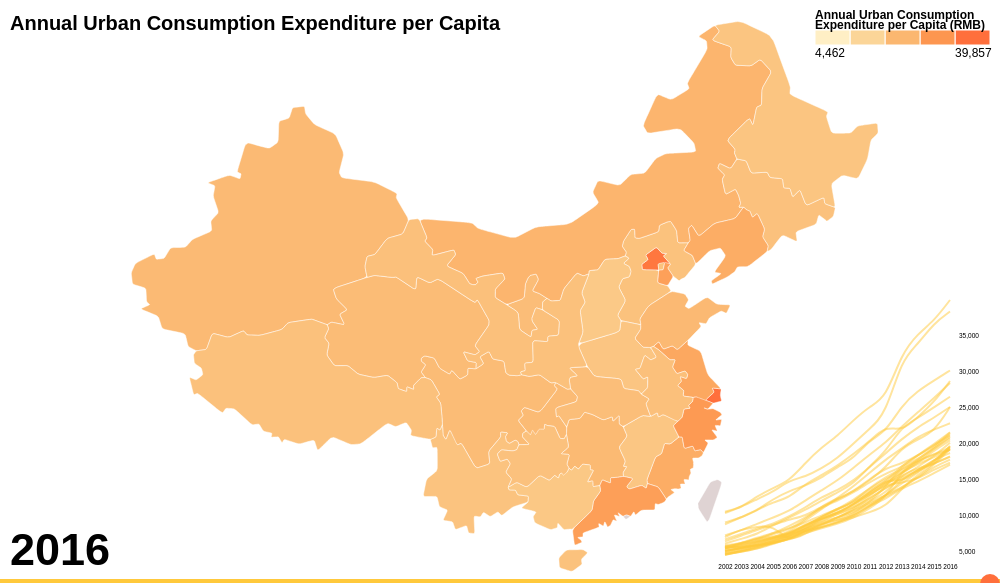
D3 v4 page, settled after 360 driven frames (6 s of simulated time); the page loaded 10 data file(s).


var margin = {top: 10, right: 10, bottom: 10, left: 10};

var svg = d3.select("svg");

var g = svg.append("g")
			.attr("transform", "translate(" + margin.left + "," + margin.top + ")");

var width = +svg.attr("width") - margin.left - margin.right,
	height = +svg.attr("height") - margin.top - margin.bottom;

var minColor = "#ffefc5",
	maxColor = "#FF6F3C",
	selectedColor = "#FF6F3C",
	lineColor = "#FFC93C",
	emptyColor = "#DFD3D3";
	
var valueUnit = " RMB";

var colorScale = d3.scaleLinear()
					.range([minColor, maxColor])
					.interpolate(d3.interpolateHcl);

var numberRound = d3.format(",.0f");
	
var projection = d3.geoMercator()
					.center([103.8191, 36.56177])
					.scale(700)
					.translate([width / 2, height / 2 + 30]);

var path = d3.geoPath()
			.projection(projection);


var marginLine = {top: 10, right: 40, bottom: 10, left: 10};

var widthLineNoMargin = 275,
	heightLineNoMargin = 275;

var widthLine = widthLineNoMargin - marginLine.left - marginLine.right,
	heightLine = heightLineNoMargin - marginLine.top - marginLine.bottom;

var xScale = d3.scaleLinear()
					.range([0, widthLine]);
				
var	yScale = d3.scaleLinear()
					.range([heightLine, 0]);
					
var drawLine = d3.line()
				.curve(d3.curveBasis)
				.x(function(d){ return xScale(d.year);})
				.y(function(d){ return yScale(d.value);});

d3.queue()
	.defer(d3.json, "provinces.json")
	.defer(d3.csv, "data.csv", getData)
	.defer(d3.csv, "food.csv", getData)
	.defer(d3.csv, "cloth.csv", getData)
	.defer(d3.csv, "residence.csv", getData)
	.defer(d3.csv, "household.csv", getData)
	.defer(d3.csv, "health.csv", getData)
	.defer(d3.csv, "transport.csv", getData)
	.defer(d3.csv, "education.csv", getData)
	.defer(d3.csv, "others.csv", getData)
	.await(drawMap);
	
function getData(d){
	return d;
}
	
function drawMap(error, border, data, food, cloth, residence, household, health, transport, education, others){

	var yearArray = Object.keys(data[0]).slice(0,-1);
	
	var initialYear = d3.extent(yearArray)[1];

	var dataByProvince = d3.map(data, function(d){ return d.Region;}),
		foodByProvince = d3.map(food, function(d){ return d.Region;}),
		clothByProvince = d3.map(cloth, function(d){ return d.Region;}),
		residenceByProvince = d3.map(residence, function(d){ return d.Region;}),
		householdByProvince = d3.map(household, function(d){ return d.Region;}),
		healthProvince = d3.map(health, function(d){ return d.Region;}),
		transportByProvince = d3.map(transport, function(d){ return d.Region;}),
		educationByProvince = d3.map(education, function(d){ return d.Region;}),
		othersByProvince = d3.map(others, function(d){ return d.Region;});
	
	function categoryByYear(year, category){
		return category.values()
						.map(function(d){
								return {Region: d.Region, Values: +d[year]};
							});
	}

	function selectedCategoryByProvince(year, category){
		var categoryByYear = category.values()
									.map(function(d){
											return {Region: d.Region, Values: +d[year]};
										});
		return d3.map(categoryByYear, function(d){
											return d.Region;
										});
	}

	var dataByYear = categoryByYear(initialYear, dataByProvince),
		foodByYear = categoryByYear(initialYear, foodByProvince),
		clothByYear = categoryByYear(initialYear, clothByProvince),
		residenceByYear = categoryByYear(initialYear, residenceByProvince),
		householdByYear = categoryByYear(initialYear, householdByProvince),
		healthByYear = categoryByYear(initialYear, healthProvince),
		transportByYear = categoryByYear(initialYear, transportByProvince),
		educationByYear = categoryByYear(initialYear, educationByProvince),
		othersByYear = categoryByYear(initialYear, othersByProvince);
	
	var selectedDataByProvince = selectedCategoryByProvince(initialYear, dataByProvince),
		selectedFoodByProvince = selectedCategoryByProvince(initialYear, foodByProvince),
		selectedClothByProvince = selectedCategoryByProvince(initialYear, clothByProvince),
		selectedResidenceByProvince = selectedCategoryByProvince(initialYear, residenceByProvince),
		selectedHouseholdByProvince = selectedCategoryByProvince(initialYear, householdByProvince),
		selectedHealthByProvince = selectedCategoryByProvince(initialYear, healthProvince),
		selectedTransportByProvince = selectedCategoryByProvince(initialYear, transportByProvince),
		selectedEducationByProvince = selectedCategoryByProvince(initialYear, educationByProvince),
		selectedOthersByProvince = selectedCategoryByProvince(initialYear, othersByProvince);
															
	var dataForLines = dataByProvince.keys().map(function(province){
													return {
														provinceName: province,
														provinceValues: dataForLine(province)
													};
												});
												
	function dataForLine(province){
		return yearArray.map(function(year){
								return {
									year: year,
									value: +dataByProvince.get(province)[year]
								};
							});
	}
	
	var yMaxValue = d3.max(data, function(province){
										return d3.max(yearArray.map(function(year){
																		return +province[year];
																	})
										);
									});
									
	var yMinValue = d3.min(data, function(province){
										return d3.min(yearArray.map(function(year){
																		return +province[year];
																	})
										);
									});
	

	xScale.domain(d3.extent(yearArray));
	yScale.domain([yMinValue, yMaxValue]);
	colorScale.domain([yMinValue, yMaxValue]);
	
	g.append("g")
		.attr("class", "map")
		.selectAll(".border")
		.data(border.features)
		.enter()
		.append("path")
		.attr("class", function(d){ return d.properties.NAME_1 + " border";})
		.attr("d", path)
		.style("fill", function(d){
							if (selectedDataByProvince.get(d.properties.NAME_1)) {
								return colorScale(selectedDataByProvince.get(d.properties.NAME_1).Values);
							} else {
								return emptyColor;
							}
						})
		.on("mouseover", provinceMouseOver)
		.on("mousemove", provinceMouseMove)
		.on("mouseout", provinceMouseOut);
	
	var gLine = g.append("g")
				.attr("transform", "translate(" + (width - widthLineNoMargin) + ", " + (height - heightLineNoMargin) + ")")
				.append("g")
				.attr("transform", "translate(" + marginLine.left + ", " + marginLine.top + ")")
				.attr("class", "lines");

	gLine.selectAll(".line")
		.data(dataForLines)
		.enter()
		.append("path")
		.attr("class", function(d){ return d.provinceName + " line";})
		.attr("d", function(d){ return drawLine(d.provinceValues);})
		.style("stroke", lineColor)
		.on("mouseover", lineMouseOver)
		.on("mouseout", lineMouseOut);
		
	function provinceMouseOver(d){
				var selectedProvince = d3.select(this);
				selectedProvince.style("fill", selectedColor);
				selectedProvince.style("stroke-width", "4px");
				
				d3.select(".province-name")
					.text(d.properties.NAME_1);

				if (selectedDataByProvince.get(d.properties.NAME_1)) {
					d3.select(".province-value").text(numberRound(selectedDataByProvince.get(d.properties.NAME_1).Values) + valueUnit);
				} else {
					d3.select(".province-value").text("No Data");
				}
					
				d3.select(".tooltip")
					.style("opacity", "0.8")
					.style("left", d3.mouse(this)[0] + 50 + "px")
					.style("top", d3.mouse(this)[1] - 90 + "px")
					.style("width", "170px")
					.style("height", "160px");
				d3.select(".tooltip-province")
					.text(d.properties.NAME_1);

				if (selectedDataByProvince.get(d.properties.NAME_1)) {
					d3.select(".tooltip-value").text("Total: " + numberRound(selectedDataByProvince.get(d.properties.NAME_1).Values) + valueUnit);
					d3.select(".tooltip-food").text("Food: " + numberRound(selectedFoodByProvince.get(d.properties.NAME_1).Values / selectedDataByProvince.get(d.properties.NAME_1).Values * 100) + "%");
					d3.select(".tooltip-cloth").text("Cloth: " + numberRound(selectedClothByProvince.get(d.properties.NAME_1).Values / selectedDataByProvince.get(d.properties.NAME_1).Values * 100) + "%");
					d3.select(".tooltip-residence").text("Residence: " + numberRound(selectedResidenceByProvince.get(d.properties.NAME_1).Values / selectedDataByProvince.get(d.properties.NAME_1).Values * 100) + "%");
					d3.select(".tooltip-household").text("Household: " + numberRound(selectedHouseholdByProvince.get(d.properties.NAME_1).Values / selectedDataByProvince.get(d.properties.NAME_1).Values * 100) + "%");
					d3.select(".tooltip-health").text("Health: " + numberRound(selectedHealthByProvince.get(d.properties.NAME_1).Values / selectedDataByProvince.get(d.properties.NAME_1).Values * 100) + "%");
					d3.select(".tooltip-transport").text("Transport: " + numberRound(selectedTransportByProvince.get(d.properties.NAME_1).Values / selectedDataByProvince.get(d.properties.NAME_1).Values * 100) + "%");
					d3.select(".tooltip-education").text("Education: " + numberRound(selectedEducationByProvince.get(d.properties.NAME_1).Values / selectedDataByProvince.get(d.properties.NAME_1).Values * 100) + "%");
					d3.select(".tooltip-others").text("Others: " + numberRound(selectedOthersByProvince.get(d.properties.NAME_1).Values / selectedDataByProvince.get(d.properties.NAME_1).Values * 100) + "%");
				} else {
					d3.select(".tooltip-value").text("Total: No Data");
					d3.select(".tooltip-food").text("Food: No Data");
					d3.select(".tooltip-cloth").text("Cloth: No Data");
					d3.select(".tooltip-residence").text("Residence: No Data");
					d3.select(".tooltip-household").text("Household: No Data");
					d3.select(".tooltip-health").text("Health: No Data");
					d3.select(".tooltip-transport").text("Transport: No Data");
					d3.select(".tooltip-education").text("Education: No Data");
					d3.select(".tooltip-others").text("Others: No Data");
				}
				
				var selectedLine = d3.select("." + d.properties.NAME_1 + ".line");
				
				selectedLine.style("stroke", selectedColor);
				selectedLine.style("stroke-width", "4px");
				selectedLine.style("opacity", "1");
	}
	
	function provinceMouseMove(d){
				var selectedProvince = d3.select(this);
				selectedProvince.style("fill", selectedColor);
				selectedProvince.style("stroke-width", "4px");
				
				d3.select(".province-name")
					.text(d.properties.NAME_1);

				if (selectedDataByProvince.get(d.properties.NAME_1)) {
					d3.select(".province-value").text(numberRound(selectedDataByProvince.get(d.properties.NAME_1).Values) + valueUnit);
				} else {
					d3.select(".province-value").text("No Data");
				}
					
				d3.select(".tooltip")
					.style("opacity", "0.8")
					.style("left", d3.mouse(this)[0] + 50 + "px")
					.style("top", d3.mouse(this)[1] - 90 + "px")
					.style("width", "170px")
					.style("height", "160px");
				d3.select(".tooltip-province")
					.text(d.properties.NAME_1);

				if (selectedDataByProvince.get(d.properties.NAME_1)) {
					d3.select(".tooltip-value").text("Total: " + numberRound(selectedDataByProvince.get(d.properties.NAME_1).Values) + valueUnit);
					d3.select(".tooltip-food").text("Food: " + numberRound(selectedFoodByProvince.get(d.properties.NAME_1).Values / selectedDataByProvince.get(d.properties.NAME_1).Values * 100) + "%");
					d3.select(".tooltip-cloth").text("Cloth: " + numberRound(selectedClothByProvince.get(d.properties.NAME_1).Values / selectedDataByProvince.get(d.properties.NAME_1).Values * 100) + "%");
					d3.select(".tooltip-residence").text("Residence: " + numberRound(selectedResidenceByProvince.get(d.properties.NAME_1).Values / selectedDataByProvince.get(d.properties.NAME_1).Values * 100) + "%");
					d3.select(".tooltip-household").text("Household: " + numberRound(selectedHouseholdByProvince.get(d.properties.NAME_1).Values / selectedDataByProvince.get(d.properties.NAME_1).Values * 100) + "%");
					d3.select(".tooltip-health").text("Health: " + numberRound(selectedHealthByProvince.get(d.properties.NAME_1).Values / selectedDataByProvince.get(d.properties.NAME_1).Values * 100) + "%");
					d3.select(".tooltip-transport").text("Transport: " + numberRound(selectedTransportByProvince.get(d.properties.NAME_1).Values / selectedDataByProvince.get(d.properties.NAME_1).Values * 100) + "%");
					d3.select(".tooltip-education").text("Education: " + numberRound(selectedEducationByProvince.get(d.properties.NAME_1).Values / selectedDataByProvince.get(d.properties.NAME_1).Values * 100) + "%");
					d3.select(".tooltip-others").text("Others: " + numberRound(selectedOthersByProvince.get(d.properties.NAME_1).Values / selectedDataByProvince.get(d.properties.NAME_1).Values * 100) + "%");
				} else {
					d3.select(".tooltip-value").text("Total: No Data");
					d3.select(".tooltip-food").text("Food: No Data");
					d3.select(".tooltip-cloth").text("Cloth: No Data");
					d3.select(".tooltip-residence").text("Residence: No Data");
					d3.select(".tooltip-household").text("Household: No Data");
					d3.select(".tooltip-health").text("Health: No Data");
					d3.select(".tooltip-transport").text("Transport: No Data");
					d3.select(".tooltip-education").text("Education: No Data");
					d3.select(".tooltip-others").text("Others: No Data");
				}
				
				var selectedLine = d3.select("." + d.properties.NAME_1 + ".line");
				
				selectedLine.style("stroke", selectedColor);
				selectedLine.style("stroke-width", "4px");
				selectedLine.style("opacity", "1");
	}
	
	function provinceMouseOut(d){
				var selectedProvince = d3.select(this);
				selectedProvince.style("fill", function(d){
													if (selectedDataByProvince.get(d.properties.NAME_1)){
														return colorScale(selectedDataByProvince.get(d.properties.NAME_1).Values);
													} else {
														return emptyColor;
													}
												});
				selectedProvince.style("stroke-width", "0.5px");
				
				d3.select(".province-name").text("");
				d3.select(".province-value").text("");
					
				d3.select(".tooltip")
					.style("opacity", "0")
					.style("width", "0px")
					.style("height", "0px");

				var selectedLine = d3.select("." + d.properties.NAME_1 + ".line")
				
				selectedLine.style("stroke", lineColor);
				selectedLine.style("stroke-width", "2px");
				selectedLine.style("opacity", "0.5");
	}		
						
	function lineMouseOver(d){
				var selectedLine = d3.select(this);
				selectedLine.style("stroke", selectedColor);
				selectedLine.style("stroke-width", "4px");
				selectedLine.style("opacity", "1");
											
				d3.select(".province-name")
					.text(d.provinceName);
				
				var selectedProvince = d3.select("." + d.provinceName + ".border");
				selectedProvince.style("fill", selectedColor);
				selectedProvince.style("stroke-width", "4px");
	}
	
	function lineMouseOut(d){
				var selectedLine = d3.select(this);
				selectedLine.style("stroke", lineColor);
				selectedLine.style("stroke-width", "2px");
				selectedLine.style("opacity", "0.5");
				
				d3.select(".province-name")
					.text("");

				var selectedProvince = d3.select("." + d.provinceName + ".border");
				selectedProvince.style("fill", colorScale(selectedDataByProvince.get(d.provinceName).Values));
				selectedProvince.style("stroke-width", "0.5px");
	}
	
	gLine.append("g")
			.attr("class", "x-axis")
			.attr("transform", "translate(0, " + heightLine + ")")
			.call(d3.axisBottom(xScale).tickFormat(d3.format(".0f")));
			
	gLine.append("g")
			.attr("class", "y-axis")
			.attr("transform", "translate(" + widthLine + ", 0)")
			.call(d3.axisRight(yScale));
			

	var legendBoxWidth = 35;
	
	g.append("g")
		.attr("class", "legend-boxes")
		.selectAll(".legend-box")
		.data([yMaxValue, ((yMaxValue - yMinValue)/4)*3+yMinValue, ((yMaxValue - yMinValue)/4)*2+yMinValue, ((yMaxValue - yMinValue)/4)*1+yMinValue, yMinValue])
		.enter()
		.append("rect")
		.attr("class", "legend-box")
		.attr("width", legendBoxWidth)
		.attr("height", 15)
		.attr("x", function(d, i){ return width - legendBoxWidth - legendBoxWidth * i;})
		.attr("y", 20)
		.style("fill", function(d){ return colorScale(d)});
		
	g.append("text")
		.attr("class", "legend-title")
		.attr("x", width - legendBoxWidth * 5)
		.attr("y", 9)
		.text("Annual Urban Consumption ");
		
	g.append("text")
		.attr("class", "legend-title")
		.attr("x", width - legendBoxWidth * 5)
		.attr("y", 19)
		.text("Expenditure per Capita (RMB)");
	
	g.append("text")
		.attr("class", "legend-label-min")
		.attr("x", width - legendBoxWidth * 5)
		.attr("y", 20 + 15 + 12)
		.text(d3.format(",.0f")(yMinValue));
		
	g.append("text")
		.attr("class", "legend-label-max")
		.attr("x", width - legendBoxWidth)
		.attr("y", 20 + 15 + 12)
		.text(d3.format(",.0f")(yMaxValue));

	g.append("text")
		.attr("class", "title")
		.attr("x", 0)
		.attr("y", 20)
		.text("Annual Urban Consumption Expenditure per Capita");
		
	g.append("text")
		.attr("class", "province-name")
		.attr("x", 0)
		.attr("y", 20 + 45);
		
	g.append("text")
		.attr("class", "province-value")
		.attr("x", 0)
		.attr("y", 75 + 20);

	g.append("text")
		.attr("class", "slider-year")
		.attr("x", 0)
		.attr("y", height);
		
	d3.select("body")
		.append("input")
		.attr("id", "slider")
		.attr("type", "range")
		.attr("min", d3.extent(yearArray)[0])
		.attr("max", d3.extent(yearArray)[1])
		.attr("step", 1)
		.attr("value", d3.extent(yearArray)[1])
		.style("background", lineColor);
	
	d3.select("body")
		.append("footer")
		.append("em")
		.text("Source: National Bureau of Statistics of China; Author of this d3 graph: Leung Tsz Chun, Max")

	d3.select(".slider-year").text(initialYear);
	
	document.getElementById("slider").oninput = function(){
		var selectedYear = this.value;
		changeYear(selectedYear);
	}
	
	function changeYear(selectedYear){
		var selectedDataByProvince = selectedCategoryByProvince(selectedYear, dataByProvince),
			selectedFoodByProvince = selectedCategoryByProvince(selectedYear, foodByProvince),
			selectedClothByProvince = selectedCategoryByProvince(selectedYear, clothByProvince),
			selectedResidenceByProvince = selectedCategoryByProvince(selectedYear, residenceByProvince),
			selectedHouseholdByProvince = selectedCategoryByProvince(selectedYear, householdByProvince),
			selectedHealthByProvince = selectedCategoryByProvince(selectedYear, healthProvince),
			selectedTransportByProvince = selectedCategoryByProvince(selectedYear, transportByProvince),
			selectedEducationByProvince = selectedCategoryByProvince(selectedYear, educationByProvince),
			selectedOthersByProvince = selectedCategoryByProvince(selectedYear, othersByProvince);

		d3.selectAll(".border")
			.style("fill", function(d){
								if (selectedDataByProvince.get(d.properties.NAME_1)) {
									return colorScale(selectedDataByProvince.get(d.properties.NAME_1).Values);
								} else {
									return emptyColor;
								}
							})
			.on("mouseover", provinceMouseOver)
			.on("mousemove", provinceMouseMove)
			.on("mouseout", provinceMouseOut);

		d3.selectAll(".line")
			.on("mouseover", lineMouseOver)
			.on("mouseout", lineMouseOut);
			
		function provinceMouseOver(d){
					var selectedProvince = d3.select(this);
					selectedProvince.style("fill", selectedColor);
					selectedProvince.style("stroke-width", "4px");
					
					d3.select(".province-name")
						.text(d.properties.NAME_1);

					if (selectedDataByProvince.get(d.properties.NAME_1)) {
						d3.select(".province-value").text(numberRound(selectedDataByProvince.get(d.properties.NAME_1).Values) + valueUnit);
					} else {
						d3.select(".province-value").text("No Data");
					}
						
					d3.select(".tooltip")
						.style("opacity", "0.8")
						.style("left", d3.mouse(this)[0] + 50 + "px")
						.style("top", d3.mouse(this)[1] - 90 + "px")
						.style("width", "170px")
						.style("height", "160px");
					d3.select(".tooltip-province")
						.text(d.properties.NAME_1);

					if (selectedDataByProvince.get(d.properties.NAME_1)) {
						d3.select(".tooltip-value").text("Total: " + numberRound(selectedDataByProvince.get(d.properties.NAME_1).Values) + valueUnit);
						d3.select(".tooltip-food").text("Food: " + numberRound(selectedFoodByProvince.get(d.properties.NAME_1).Values / selectedDataByProvince.get(d.properties.NAME_1).Values * 100) + "%");
						d3.select(".tooltip-cloth").text("Cloth: " + numberRound(selectedClothByProvince.get(d.properties.NAME_1).Values / selectedDataByProvince.get(d.properties.NAME_1).Values * 100) + "%");
						d3.select(".tooltip-residence").text("Residence: " + numberRound(selectedResidenceByProvince.get(d.properties.NAME_1).Values / selectedDataByProvince.get(d.properties.NAME_1).Values * 100) + "%");
						d3.select(".tooltip-household").text("Household: " + numberRound(selectedHouseholdByProvince.get(d.properties.NAME_1).Values / selectedDataByProvince.get(d.properties.NAME_1).Values * 100) + "%");
						d3.select(".tooltip-health").text("Health: " + numberRound(selectedHealthByProvince.get(d.properties.NAME_1).Values / selectedDataByProvince.get(d.properties.NAME_1).Values * 100) + "%");
						d3.select(".tooltip-transport").text("Transport: " + numberRound(selectedTransportByProvince.get(d.properties.NAME_1).Values / selectedDataByProvince.get(d.properties.NAME_1).Values * 100) + "%");
						d3.select(".tooltip-education").text("Education: " + numberRound(selectedEducationByProvince.get(d.properties.NAME_1).Values / selectedDataByProvince.get(d.properties.NAME_1).Values * 100) + "%");
						d3.select(".tooltip-others").text("Others: " + numberRound(selectedOthersByProvince.get(d.properties.NAME_1).Values / selectedDataByProvince.get(d.properties.NAME_1).Values * 100) + "%");
					} else {
						d3.select(".tooltip-value").text("Total: No Data");
						d3.select(".tooltip-food").text("Food: No Data");
						d3.select(".tooltip-cloth").text("Cloth: No Data");
						d3.select(".tooltip-residence").text("Residence: No Data");
						d3.select(".tooltip-household").text("Household: No Data");
						d3.select(".tooltip-health").text("Health: No Data");
						d3.select(".tooltip-transport").text("Transport: No Data");
						d3.select(".tooltip-education").text("Education: No Data");
						d3.select(".tooltip-others").text("Others: No Data");
					}
					
					var selectedLine = d3.select("." + d.properties.NAME_1 + ".line");
					
					selectedLine.style("stroke", selectedColor);
					selectedLine.style("stroke-width", "4px");
					selectedLine.style("opacity", "1");
		}

	function provinceMouseMove(d){
				var selectedProvince = d3.select(this);
				selectedProvince.style("fill", selectedColor);
				selectedProvince.style("stroke-width", "4px");
				
				d3.select(".province-name")
					.text(d.properties.NAME_1);

				if (selectedDataByProvince.get(d.properties.NAME_1)) {
					d3.select(".province-value").text(numberRound(selectedDataByProvince.get(d.properties.NAME_1).Values) + valueUnit);
				} else {
					d3.select(".province-value").text("No Data");
				}
					
				d3.select(".tooltip")
					.style("opacity", "0.8")
					.style("left", d3.mouse(this)[0] + 50 + "px")
					.style("top", d3.mouse(this)[1] - 90 + "px")
					.style("width", "170px")
					.style("height", "160px");
				d3.select(".tooltip-province")
					.text(d.properties.NAME_1);

				if (selectedDataByProvince.get(d.properties.NAME_1)) {
					d3.select(".tooltip-value").text("Total: " + numberRound(selectedDataByProvince.get(d.properties.NAME_1).Values) + valueUnit);
					d3.select(".tooltip-food").text("Food: " + numberRound(selectedFoodByProvince.get(d.properties.NAME_1).Values / selectedDataByProvince.get(d.properties.NAME_1).Values * 100) + "%");
					d3.select(".tooltip-cloth").text("Cloth: " + numberRound(selectedClothByProvince.get(d.properties.NAME_1).Values / selectedDataByProvince.get(d.properties.NAME_1).Values * 100) + "%");
					d3.select(".tooltip-residence").text("Residence: " + numberRound(selectedResidenceByProvince.get(d.properties.NAME_1).Values / selectedDataByProvince.get(d.properties.NAME_1).Values * 100) + "%");
					d3.select(".tooltip-household").text("Household: " + numberRound(selectedHouseholdByProvince.get(d.properties.NAME_1).Values / selectedDataByProvince.get(d.properties.NAME_1).Values * 100) + "%");
					d3.select(".tooltip-health").text("Health: " + numberRound(selectedHealthByProvince.get(d.properties.NAME_1).Values / selectedDataByProvince.get(d.properties.NAME_1).Values * 100) + "%");
					d3.select(".tooltip-transport").text("Transport: " + numberRound(selectedTransportByProvince.get(d.properties.NAME_1).Values / selectedDataByProvince.get(d.properties.NAME_1).Values * 100) + "%");
					d3.select(".tooltip-education").text("Education: " + numberRound(selectedEducationByProvince.get(d.properties.NAME_1).Values / selectedDataByProvince.get(d.properties.NAME_1).Values * 100) + "%");
					d3.select(".tooltip-others").text("Others: " + numberRound(selectedOthersByProvince.get(d.properties.NAME_1).Values / selectedDataByProvince.get(d.properties.NAME_1).Values * 100) + "%");
				} else {
					d3.select(".tooltip-value").text("Total: No Data");
					d3.select(".tooltip-food").text("Food: No Data");
					d3.select(".tooltip-cloth").text("Cloth: No Data");
					d3.select(".tooltip-residence").text("Residence: No Data");
					d3.select(".tooltip-household").text("Household: No Data");
					d3.select(".tooltip-health").text("Health: No Data");
					d3.select(".tooltip-transport").text("Transport: No Data");
					d3.select(".tooltip-education").text("Education: No Data");
					d3.select(".tooltip-others").text("Others: No Data");
				}
				
				var selectedLine = d3.select("." + d.properties.NAME_1 + ".line");
				
				selectedLine.style("stroke", selectedColor);
				selectedLine.style("stroke-width", "4px");
				selectedLine.style("opacity", "1");
	}

		function provinceMouseOut(d){
					var selectedProvince = d3.select(this);
					selectedProvince.style("fill", function(d){
														if (selectedDataByProvince.get(d.properties.NAME_1)){
															return colorScale(selectedDataByProvince.get(d.properties.NAME_1).Values);
														} else {
															return emptyColor;
														}
													});
					selectedProvince.style("stroke-width", "0.5px");
					
					d3.select(".province-name").text("");
					d3.select(".province-value").text("");
						
					d3.select(".tooltip")
						.style("opacity", "0")
						.style("width", "0px")
						.style("height", "0px");

					var selectedLine = d3.select("." + d.properties.NAME_1 + ".line")
					
					selectedLine.style("stroke", lineColor);
					selectedLine.style("stroke-width", "2px");
					selectedLine.style("opacity", "0.5");
		}		
							
		function lineMouseOver(d){
					var selectedLine = d3.select(this);
					selectedLine.style("stroke", selectedColor);
					selectedLine.style("stroke-width", "4px");
					selectedLine.style("opacity", "1");
												
					d3.select(".province-name")
						.text(d.provinceName);
					
					var selectedProvince = d3.select("." + d.provinceName + ".border");
					selectedProvince.style("fill", selectedColor);
					selectedProvince.style("stroke-width", "4px");
		}
		
		function lineMouseOut(d){
					var selectedLine = d3.select(this);
					selectedLine.style("stroke", lineColor);
					selectedLine.style("stroke-width", "2px");
					selectedLine.style("opacity", "0.5");
					
					d3.select(".province-name")
						.text("");

					var selectedProvince = d3.select("." + d.provinceName + ".border");
					selectedProvince.style("fill", colorScale(selectedDataByProvince.get(d.provinceName).Values));
					selectedProvince.style("stroke-width", "0.5px");
		}
		
		d3.select(".slider-year").text(selectedYear);
	}
}


### data: data.csv
Region, 2016, 2015, 2014, 2013, 2012, 2011, 2010, 2009, 2008, 2007, 2006, 2005, 2004, 2003, 2002
Beijing, 38256, 36642, 33717, 31632, 24046, 21984, 19934, 17893, 16460, 15330, 14825, 13244, 12200, 11124, 10285
Tianjin, 28345, 26230, 24290, 22306, 20024, 18424, 16562, 14801, 13422, 12029, 10548, 9653, 8802, 7868, 7192
Hebei, 19106, 17587, 16204, 14970, 12531, 11609, 10318, 9679, 9087, 8235, 7344, 6700, 5819, 5440, 5069
Shanxi, 16993, 15819, 14637, 13763, 12212, 11354, 9793, 9355, 8807, 8102, 7171, 6343, 5654, 5105, 4711
InnerMongolia, 22744, 21876, 20885, 19244, 17717, 15878, 13995, 12370, 10829, 9282, 7667, 6929, 6219, 5419, 4860
Liaoning, 24996, 21557, 20520, 19318, 16594, 14790, 13280, 12325, 11232, 9430, 7988, 7369, 6543, 6078, 5343
Jilin, 19166, 17973, 17156, 15941, 14614, 13011, 11679, 10914, 9729, 8560, 7353, 6795, 6069, 5492, 4974
Heilongjiang, 18145, 17152, 16467, 15704, 12984, 12054, 10684, 9630, 8623, 7519, 6655, 6178, 5568, 5015, 4462
Shanghai, 39857, 36946, 35182, 32447, 26254, 25102, 23200, 20992, 19398, 17255, 14762, 13773, 12631, 11040, 10464
Jiangsu, 26433, 24966, 23476, 22262, 18825, 16782, 14358, 13153, 11978, 10715, 9629, 8622, 7332, 6709, 6043
Zhejiang, 30068, 28661, 27242, 25254, 21545, 20438, 17858, 16684, 15158, 14091, 13348, 12254, 10636, 9713, 8713
Anhui, 19606, 17234, 16107, 14594, 15012, 13182, 11513, 10234, 9524, 8532, 7295, 6368, 5711, 5064, 4736
Fujian, 25006, 23520, 22204, 20565, 18593, 16661, 14750, 13451, 12501, 11055, 9808, 8794, 8161, 7356, 6632
Jiangxi, 17696, 16732, 15142, 13843, 12776, 11747, 10619, 9740, 8717, 7811, 6646, 6109, 5338, 4915, 4549
Shandong, 21495, 19854, 18323, 16646, 15778, 14561, 13118, 12013, 11007, 9667, 8468, 7457, 6674, 6069, 5596
Henan, 18088, 17154, 16184, 15249, 13733, 12336, 10838, 9567, 8838, 7827, 6685, 6038, 5294, 4942, 4505
Hubei, 20040, 18192, 16681, 15334, 14496, 13164, 11451, 10294, 9478, 8701, 7397, 6737, 6398, 5963, 5609
Hunan, 21420, 19501, 18335, 16867, 14609, 13403, 11825, 10828, 9946, 8991, 8169, 7505, 6885, 6083, 5575
Guangdong, 28613, 25673, 23612, 21621, 22396, 20252, 18490, 16858, 15528, 14337, 12432, 11810, 10695, 9636, 8988
Guangxi, 17268, 16321, 15045, 14470, 14244, 12848, 11490, 10352, 9627, 8151, 6792, 7033, 6446, 5764, 5413
Hainan, 19015, 18448, 17514, 15834, 14457, 12643, 10927, 10087, 9408, 8293, 7127, 5929, 5802, 5502, 5460
Chongqing, 21031, 19742, 18279, 17124, 16573, 14974, 13335, 12144, 11147, 9890, 9399, 8623, 7973, 7118, 6360
Sichuan, 20660, 19277, 17760, 16098, 15050, 13696, 12105, 10860, 9679, 8692, 7525, 6891, 6371, 5759, 5413
Guizhou, 19202, 16914, 15255, 13768, 12586, 11353, 10058, 9048, 8349, 7759, 6848, 6159, 5494, 4949, 4598
Yunnan, 18622, 17675, 16268, 14862, 13884, 12248, 11074, 10202, 9077, 7922, 7380, 6997, 6837, 6024, 5828
Tibet, 19440, 17022, 15669, 13679, 11184, 10399, 9686, 9034, 8324, 7532, 6193, 8617, 8338, 8045, 6952
Shaanxi, 19369, 18464, 17546, 16399, 15333, 13783, 11822, 10706, 9772, 8427, 7553, 6656, 6233, 5666, 5378
Gansu, 19539, 17451, 15942, 14411, 12847, 11189, 9895, 8891, 8309, 7876, 6974, 6529, 5937, 5299, 5064
Qinghai, 20853, 19201, 17493, 16223, 12346, 10956, 9614, 8786, 8193, 7512, 6530, 6245, 5759, 5400, 5042
Ningxia, 20364, 18984, 17216, 15807, 14067, 12896, 11334, 10280, 9558, 7817, 7206, 6404, 5821, 5330, 5105
Xinjiang, 21228, 19415, 17685, 16858, 13892, 11839, 10197, 9328, 8669, 7874, 6730, 6208, 5774, 5541, 5636

### data: cloth.csv
Region, 2016, 2015, 2014, 2013, 2012, 2011, 2010, 2009, 2008, 2007, 2006, 2005, 2004, 2003, 2002
Beijing, 2643, 2651, 2587, 2795, 2639, 2266, 2088, 1796, 1572, 1513, 1442, 1184, 1062, 906.2, 863.9
Tianjin, 2114, 2144, 2051, 1951, 1881, 1755, 1568, 1363, 1154, 1024, 864.9, 698.9, 624.6, 579.7, 583.3
Hebei, 1614, 1544, 1424, 1488, 1542, 1426, 1226, 1190, 1137, 975.9, 849.6, 787.3, 630.9, 587.6, 577.4
Shanxi, 1603, 1705, 1616, 1628, 1530, 1462, 1206, 1162, 1138, 1065, 1017, 933, 747.4, 725.8, 657
InnerMongolia, 2543, 2474, 2395, 2777, 2730, 2514, 2204, 1857, 1617, 1397, 1169, 1048, 897.9, 793.5, 674.6
Liaoning, 2321, 2066, 1987, 2101, 2042, 1855, 1587, 1339, 1187, 1018, 846.9, 740.8, 651.7, 637.4, 645.6
Jilin, 1819, 1813, 1801, 1961, 2045, 1770, 1571, 1419, 1260, 1127, 907.6, 826.2, 739.5, 666.5, 627.5
Heilongjiang, 1804, 1774, 1813, 1803, 1807, 1682, 1608, 1404, 1217, 1022, 971.4, 878, 719.3, 696.2, 610.8
Shanghai, 1835, 1712, 1700, 2032, 2111, 2054, 1794, 1593, 1521, 1330, 1027, 940.5, 796.7, 750.8, 612.8
Jiangsu, 1810, 1781, 1753, 2013, 1916, 1772, 1466, 1298, 1167, 990, 886.8, 804.2, 611, 587.9, 534.5
Zhejiang, 1904, 2041, 1998, 2235, 2110, 2139, 1802, 1615, 1546, 1406, 1384, 1264, 941.8, 830, 744
Anhui, 1491, 1403, 1334, 1687, 1541, 1371, 1226, 1080, 1011, 906.5, 869.6, 763.5, 637.9, 558.1, 557.9
Fujian, 1444, 1490, 1461, 1685, 1634, 1495, 1281, 1172, 1105, 940.7, 784.7, 708.8, 598.4, 576.2, 527.5
Jiangxi, 1472, 1478, 1395, 1566, 1477, 1273, 1139, 1053, 969.6, 915.1, 725.7, 647.8, 513.6, 480.9, 447.8
Shandong, 1978, 1943, 1801, 2277, 2197, 2009, 1745, 1549, 1394, 1238, 1091, 925.9, 829.2, 790.6, 751.8
Henan, 1747, 1798, 1823, 1917, 1886, 1707, 1445, 1271, 1142, 1053, 919.3, 806.4, 650.3, 602.6, 570.5
Hubei, 1557, 1523, 1464, 1882, 1783, 1678, 1416, 1210, 1099, 1047, 877, 806.7, 711, 669.3, 592.9
Hunan, 1666, 1638, 1442, 1520, 1625, 1499, 1278, 1146, 1091, 1018, 868.2, 790.7, 689.5, 621.3, 577.7
Guangdong, 1583, 1454, 1345, 1615, 1521, 1405, 1231, 1064, 975.1, 814.6, 719.3, 673.9, 620.1, 559.9, 490.9
Guangxi, 886.3, 845.8, 794.6, 1016, 1146, 1019, 926.4, 855.6, 772.3, 656.7, 477.7, 520, 423.2, 373.6, 409
Hainan, 859.6, 828.6, 829.9, 932.6, 865, 780.1, 636.1, 581.7, 491.8, 452.9, 375.4, 309.5, 300.2, 279.6, 266.5
Chongqing, 1939, 1932, 1878, 2334, 2229, 2057, 1698, 1504, 1294, 1171, 1039, 849.5, 779.7, 735, 618.6
Sichuan, 1768, 1704, 1539, 1728, 1651, 1484, 1260, 1178, 1042, 949.7, 754.9, 640.9, 557.9, 536.5, 506.6
Guizhou, 1525, 1347, 1246, 1402, 1399, 1210, 1102, 1012, 851.5, 910.3, 832.7, 702.9, 585.2, 524.9, 483.8
Yunnan, 1196, 1138, 1067, 1357, 1760, 1587, 1159, 1102, 1026, 859.7, 745.1, 643.9, 651.7, 594.5, 539.5
Tibet, 1812, 1612, 1656, 1528, 1362, 1261, 1159, 1086, 1012, 880.1, 734.8, 1052, 1080, 1130, 1130
Shaanxi, 1542, 1500, 1470, 1915, 1789, 1673, 1428, 1210, 1048, 910.3, 768.5, 673.1, 609.3, 559.1, 508.3
Gansu, 1777, 1758, 1654, 1747, 1631, 1470, 1256, 1170, 1023, 939.9, 854, 806.3, 736.2, 645.2, 583
Qinghai, 1964, 1902, 1754, 1675, 1512, 1394, 1186, 1043, 945.1, 898.5, 725, 690.8, 622, 612.8, 556
Ningxia, 1727, 1787, 1729, 1737, 1876, 1702, 1418, 1261, 1179, 994.5, 874.4, 776.5, 636.8, 585.2, 578.2
Xinjiang, 1966, 2013, 1912, 2037, 2031, 1716, 1513, 1357, 1245, 1184, 953, 826, 766.7, 783.5, 781

### data: food.csv
Region, 2016, 2015, 2014, 2013, 2012, 2011, 2010, 2009, 2008, 2007, 2006, 2005, 2004, 2003, 2002
Beijing, 8070, 8091, 8007, 8170, 7535, 6906, 6393, 5936, 5562, 4934, 4560, 4216, 3926, 3523, 3472
Tianjin, 8680, 8448, 8070, 7943, 7344, 6663, 5940, 5404, 5005, 4249, 3680, 3543, 3278, 2964, 2607
Hebei, 4992, 4581, 4241, 4405, 4211, 3927, 3335, 3251, 3155, 2790, 2492, 2316, 2142, 1912, 1795
Shanxi, 3863, 3981, 3804, 3677, 3856, 3558, 3053, 3072, 2975, 2600, 2252, 2057, 1918, 1712, 1531
InnerMongolia, 6446, 6210, 6003, 6118, 5463, 4962, 4212, 3773, 3554, 2825, 2324, 2178, 2025, 1706, 1532
Liaoning, 6902, 6092, 5817, 5804, 5809, 5255, 4658, 4681, 4378, 3560, 3102, 2861, 2644, 2395, 2075
Jilin, 4976, 4641, 4478, 4658, 4635, 4253, 3768, 3637, 3307, 2843, 2457, 2356, 2180, 1958, 1810
Heilongjiang, 5019, 4750, 4532, 5070, 4687, 4348, 3785, 3397, 3128, 2633, 2216, 2072, 1972, 1784, 1585
Shanghai, 10015, 9691, 9439, 9823, 9656, 8906, 7777, 7345, 7109, 6126, 5249, 4940, 4593, 4103, 4120
Jiangsu, 7389, 7004, 6696, 7074, 6658, 6061, 5243, 4774, 4545, 3929, 3463, 3206, 2932, 2567, 2442
Zhejiang, 8467, 8092, 7705, 8008, 7552, 7066, 6118, 5605, 5523, 4893, 4393, 4140, 3851, 3558, 3474
Anhui, 6382, 5802, 5360, 6370, 5815, 5247, 4370, 4051, 3905, 3384, 3091, 2782, 2509, 2239, 2045
Fujian, 8300, 7759, 7369, 7425, 7317, 6535, 5791, 5336, 5079, 4296, 3854, 3595, 3395, 3105, 2881
Jiangxi, 5668, 5408, 4966, 5221, 5072, 4675, 4195, 3882, 3633, 3193, 2637, 2495, 2296, 1980, 1844
Shandong, 5929, 5527, 5298, 5626, 5201, 4828, 4206, 3954, 3699, 3181, 2712, 2513, 2311, 2051, 1928
Henan, 5068, 4819, 4662, 4914, 4608, 4213, 3576, 3273, 3080, 2707, 2215, 2068, 1855, 1662, 1517
Hubei, 6294, 5829, 5391, 6259, 5838, 5364, 4429, 4160, 3996, 3456, 2868, 2625, 2516, 2280, 2088
Hunan, 6408, 6076, 5596, 5584, 5442, 4944, 4322, 4175, 3970, 3244, 2851, 2689, 2480, 2179, 1986
Guangdong, 9422, 8533, 7850, 8857, 8258, 7472, 6747, 6225, 5867, 5057, 4504, 4265, 3953, 3584, 3460
Guangxi, 5937, 5610, 5294, 5841, 5553, 5074, 4373, 4130, 4083, 3398, 2857, 2907, 2727, 2306, 2201
Hainan, 7420, 7052, 6655, 6979, 6556, 5674, 4896, 4508, 4227, 3547, 3098, 2820, 2723, 2463, 2436
Chongqing, 6884, 6628, 6308, 7245, 6870, 5848, 5013, 4576, 4418, 3674, 3416, 3136, 3015, 2702, 2419
Sichuan, 7118, 6783, 6204, 6472, 6074, 5572, 4780, 4392, 4256, 3580, 2838, 2710, 2560, 2241, 2156
Guizhou, 6010, 5283, 4810, 4915, 4993, 4566, 4014, 3756, 3598, 3122, 2649, 2458, 2260, 1968, 1789
Yunnan, 5528, 5346, 4987, 5741, 5468, 4802, 4594, 4461, 4272, 3562, 3102, 2997, 2896, 2507, 2423
Tibet, 8728, 7238, 6167, 5889, 5518, 5184, 4848, 4582, 4263, 3836, 3108, 3830, 3799, 3543, 2837
Shaanxi, 5422, 5146, 4800, 6076, 5551, 5040, 4381, 3989, 3586, 3064, 2589, 2402, 2236, 1960, 1833
Gansu, 5777, 5346, 4964, 5163, 4602, 4182, 3702, 3359, 3184, 2824, 2408, 2353, 2204, 1908, 1793
Qinghai, 5976, 5503, 5228, 4777, 4667, 4260, 3785, 3549, 3316, 2804, 2366, 2267, 2056, 1986, 1850
Ningxia, 4889, 4883, 4795, 4895, 4769, 4483, 3768, 3432, 3353, 2761, 2445, 2229, 2156, 1919, 1774
Xinjiang, 6179, 5955, 5530, 5324, 5239, 4538, 3695, 3386, 3236, 2761, 2387, 2257, 2083, 1987, 1913

### data: provinces.json
{
 "type": "FeatureCollection",
 "name": "provinces",
 "crs": {
  "type": "name",
  "properties": {
   "name": "urn:ogc:def:crs:OGC:1.3:CRS84"
  }
 },
 "features": [
  {
   "type": "Feature",
   "properties": {
    "NAME_1": "Ningxia"
   },
   "geometry": {
    "type": "MultiPolygon",
    "coordinates": "[... 1 items]"
   }
  },
  {
   "type": "Feature",
   "properties": {
    "NAME_1": "Taiwan"
   },
   "geometry": {
    "type": "MultiPolygon",
    "coordinates": "[... 1 items]"
   }
  },
  {
   "type": "Feature",
   "properties": {
    "NAME_1": "Beijing"
   },
   "geometry": {
    "type": "MultiPolygon",
    "coordinates": "[... 1 items]"
   }
  },
  {
   "type": "Feature",
   "properties": {
    "NAME_1": "Hebei"
   },
   "geometry": {
    "type": "MultiPolygon",
    "coordinates": "[... 2 items]"
   }
  },
  {
   "type": "Feature",
   "properties": {
    "NAME_1": "Chongqing"
   },
   "geometry": {
    "type": "MultiPolygon",
    "coordinates": "[... 1 items]"
   }
  },
  {
   "type": "Feature",
   "properties": {
    "NAME_1": "Hunan"
   },
   "geometry": {
    "type": "MultiPolygon",
    "coordinates": "[... 1 items]"
   }
  },
  {
   "type": "Feature",
   "properties": {
    "NAME_1": "Sichuan"
   },
   "geometry": {
    "type": "MultiPolygon",
    "coordinates": "[... 1 items]"
   }
  },
  {
   "type": "Feature",
   "properties": {
    "NAME_1": "Shanghai"
   },
   "geometry": {
    "type": "MultiPolygon",
    "coordinates": "[... 1 items]"
   }
  },
  "... 25 more items"
 ]
}

### data: residence.csv, 3462 bytes — head not shown
### data: household.csv, 3318 bytes — head not shown
### data: health.csv, 3328 bytes — head not shown
### data: transport.csv, 3463 bytes — head not shown
### data: education.csv, 3468 bytes — head not shown
### data: others.csv, 3204 bytes — head not shown